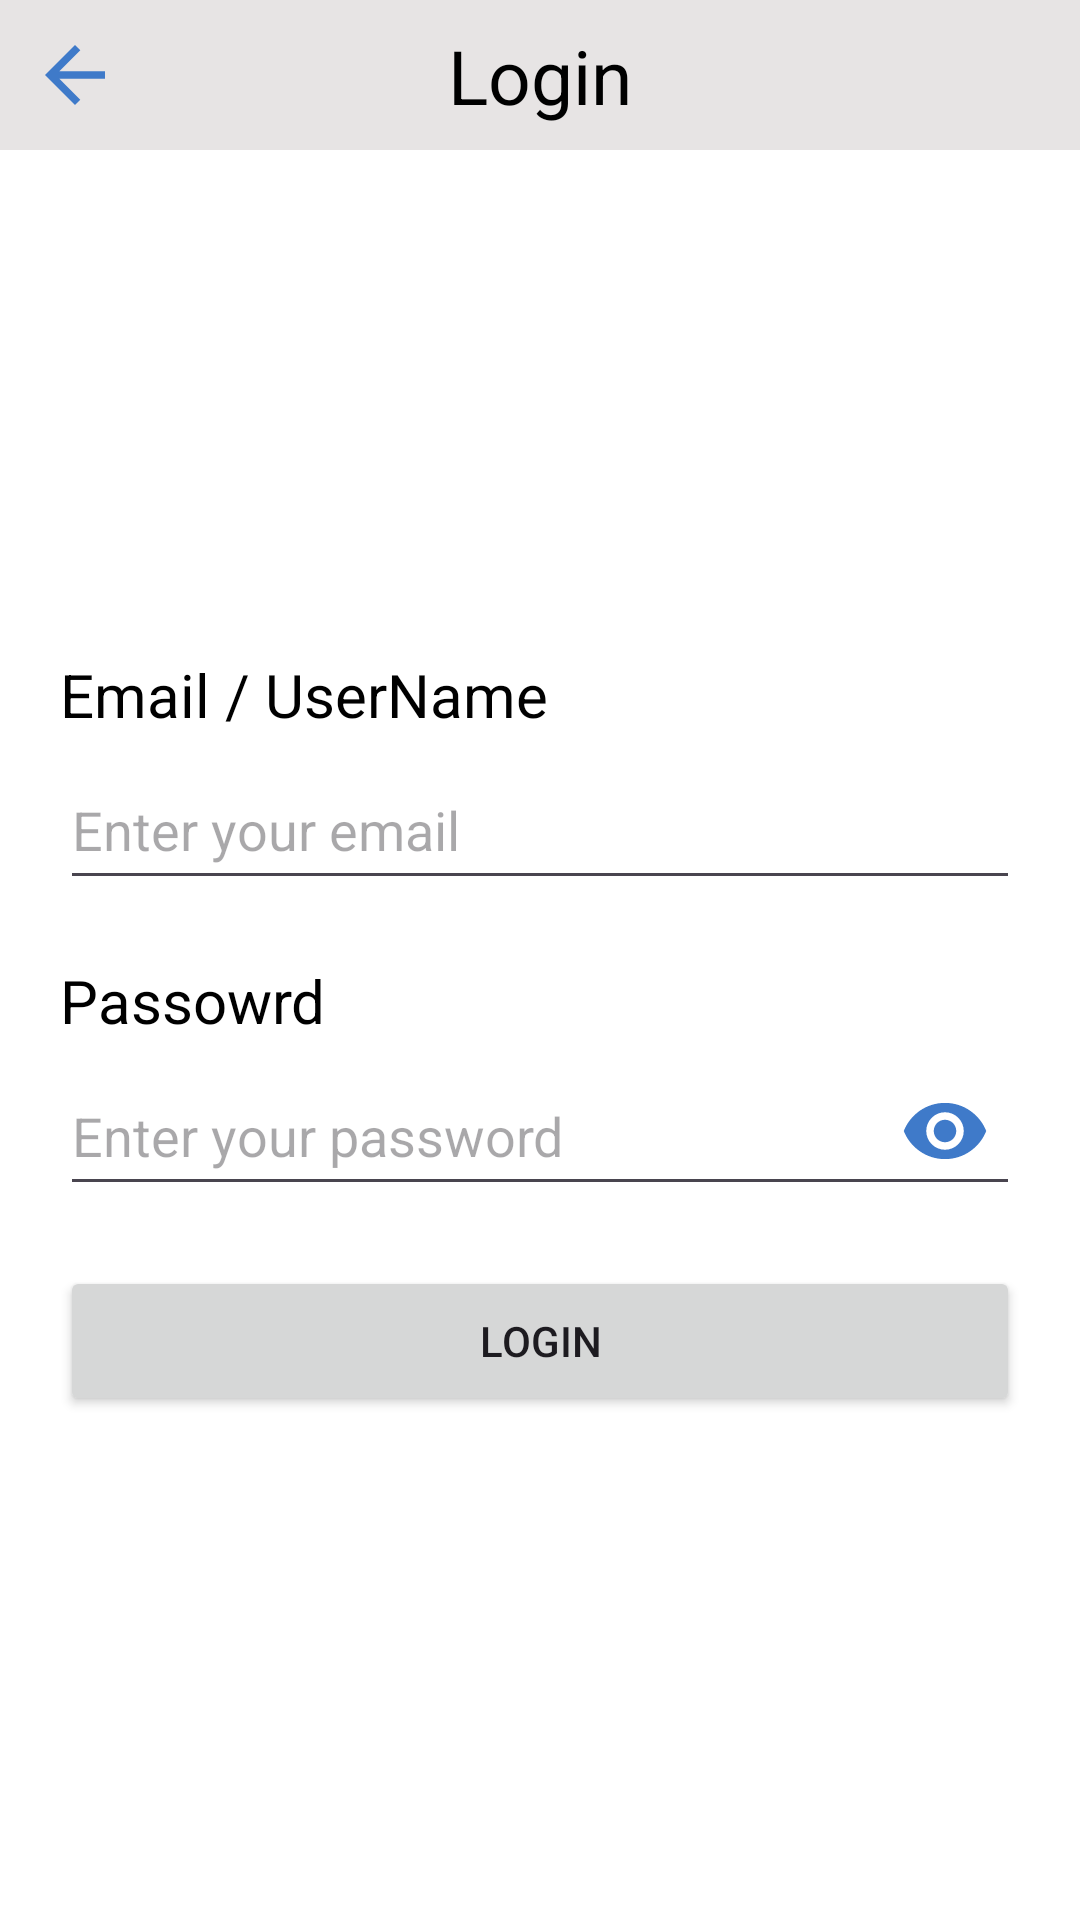

Layout XML and referenced resources for this Android screen:
<!-- AndroidManifest.xml: application theme Theme.FA22_BSE_A -->
<!-- res/layout/login_page.xml -->
<?xml version="1.0" encoding="utf-8"?>
<androidx.constraintlayout.widget.ConstraintLayout xmlns:android="http://schemas.android.com/apk/res/android"
    android:layout_width="match_parent"
    android:layout_height="match_parent"
    xmlns:app="http://schemas.android.com/apk/res-auto"
    android:background="@color/white">

    <androidx.constraintlayout.widget.ConstraintLayout
        android:id="@+id/top_header"
        android:layout_width="match_parent"
        android:layout_height="50dp"
        android:background="#B6DED9D9"
        app:layout_constraintTop_toTopOf="parent">

        <TextView
            android:layout_width="wrap_content"
            android:layout_height="wrap_content"
            android:text="Login"
            android:textColor="@color/black"
            android:textSize="25sp"
            app:layout_constraintTop_toTopOf="parent"
            app:layout_constraintBottom_toBottomOf="parent"
            app:layout_constraintStart_toStartOf="parent"
            app:layout_constraintEnd_toEndOf="parent"
            />

        <ImageView
            android:layout_width="50dp"
            android:layout_height="match_parent"
            android:src="@drawable/baseline_arrow_back_24"
            android:paddingVertical="10dp"
            app:layout_constraintStart_toStartOf="parent"
            />



    </androidx.constraintlayout.widget.ConstraintLayout>

    <androidx.constraintlayout.widget.ConstraintLayout
        android:layout_width="match_parent"
        android:layout_height="wrap_content"
        app:layout_constraintTop_toBottomOf="@+id/top_header"
        app:layout_constraintBottom_toBottomOf="parent"
        android:layout_marginHorizontal="20dp">

        <TextView
            android:id="@+id/email_label"
            android:layout_width="wrap_content"
            android:layout_height="wrap_content"
            android:text="Email / UserName"
            android:textColor="@color/black"
            android:textSize="20sp"
            app:layout_constraintTop_toTopOf="parent"
            app:layout_constraintStart_toStartOf="parent"
            />

        <EditText
            android:id="@+id/email_et"
            android:layout_width="match_parent"
            android:layout_height="50dp"
            app:layout_constraintTop_toBottomOf="@+id/email_label"
            android:hint="Enter your email"
            android:layout_marginTop="5dp"
            />

        <TextView
            android:id="@+id/password_label"
            android:layout_width="wrap_content"
            android:layout_height="wrap_content"
            android:text="Passowrd"
            android:textColor="@color/black"
            android:textSize="20sp"
            android:layout_marginTop="20dp"
            app:layout_constraintTop_toBottomOf="@+id/email_et"
            app:layout_constraintStart_toStartOf="parent"
            />

        <EditText
            android:id="@+id/password_et"
            android:layout_width="match_parent"
            android:layout_height="50dp"
            android:inputType="textPassword"
            app:layout_constraintTop_toBottomOf="@+id/password_label"
            android:hint="Enter your password"
            android:layout_marginTop="5dp"
            />

        <ImageView
            android:id="@+id/password_visibility"
            android:layout_width="50dp"
            android:layout_height="50dp"
            android:src="@drawable/baseline_remove_red_eye_24"
            app:layout_constraintEnd_toEndOf="@id/password_et"
            app:layout_constraintTop_toTopOf="@id/password_et"
            android:padding="10dp"
            />

        <Button
            android:id="@+id/login_btn"
            android:layout_width="match_parent"
            android:layout_height="50dp"
            android:text="Login"

            app:layout_constraintTop_toBottomOf="@id/password_et"
            android:layout_marginTop="20dp"
            />

    </androidx.constraintlayout.widget.ConstraintLayout>

</androidx.constraintlayout.widget.ConstraintLayout>
<!-- resources referenced by this layout -->
<resources>
  <!-- drawable baseline_arrow_back_24 (drawable) -->
  <vector xmlns:android="http://schemas.android.com/apk/res/android" android:autoMirrored="true" android:height="24dp" android:tint="#3F7AC9" android:viewportHeight="24" android:viewportWidth="24" android:width="24dp">
        
      <path android:fillColor="@android:color/white" android:pathData="M20,11H7.83l5.59,-5.59L12,4l-8,8 8,8 1.41,-1.41L7.83,13H20v-2z"/>
      
  </vector>
  <!-- drawable baseline_remove_red_eye_24 (drawable) -->
  <vector xmlns:android="http://schemas.android.com/apk/res/android" android:height="24dp" android:tint="#3F7AC9" android:viewportHeight="24" android:viewportWidth="24" android:width="24dp">
        
      <path android:fillColor="@android:color/white" android:pathData="M12,4.5C7,4.5 2.73,7.61 1,12c1.73,4.39 6,7.5 11,7.5s9.27,-3.11 11,-7.5c-1.73,-4.39 -6,-7.5 -11,-7.5zM12,17c-2.76,0 -5,-2.24 -5,-5s2.24,-5 5,-5 5,2.24 5,5 -2.24,5 -5,5zM12,9c-1.66,0 -3,1.34 -3,3s1.34,3 3,3 3,-1.34 3,-3 -1.34,-3 -3,-3z"/>
      
  </vector>
  <style name="Theme.FA22_BSE_A" parent="Base.Theme.FA22_BSE_A" />
  <style name="Base.Theme.FA22_BSE_A" parent="Theme.Material3.DayNight.NoActionBar">
          
          
      </style>
  <!-- not gathered from this repository: default colours our renderer supplied (Android Studio template values) -->
  <color name="black">#FF000000</color>
  <color name="white">#FFFFFFFF</color>
</resources>
